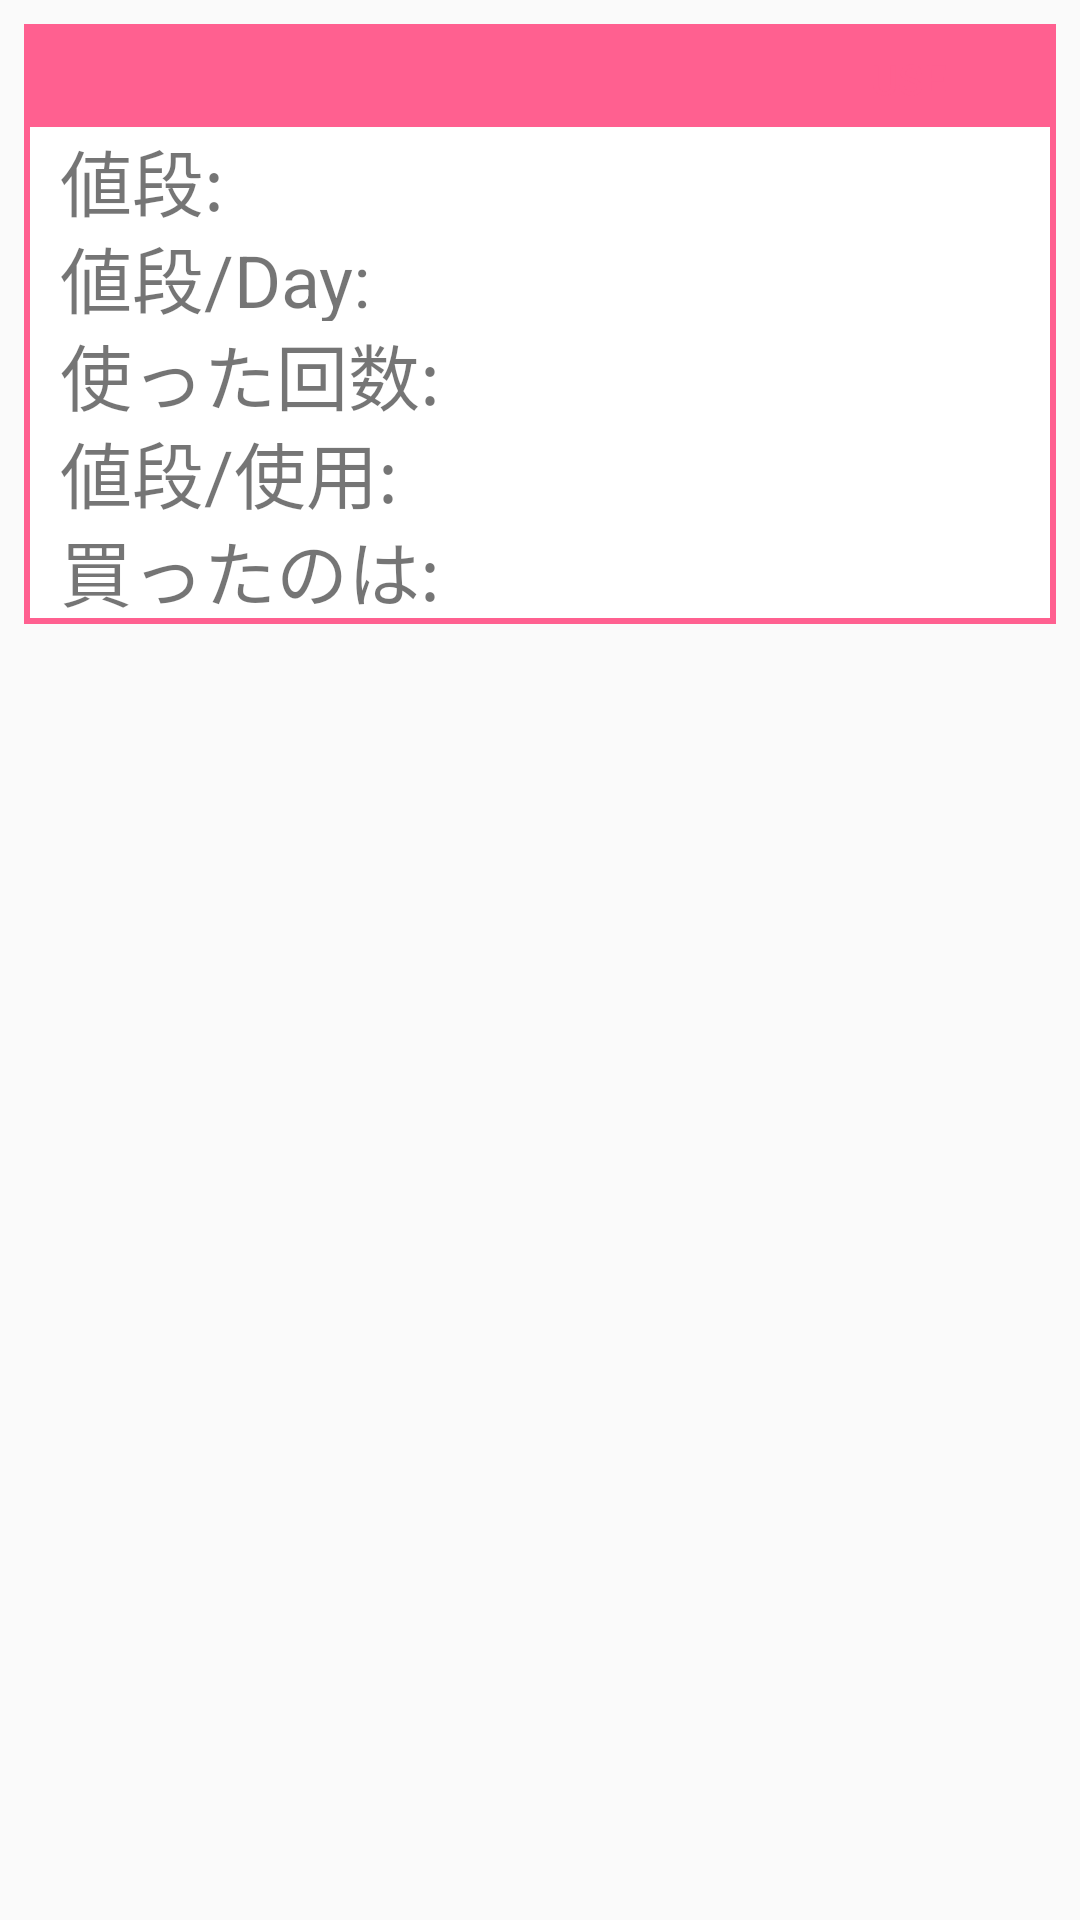

This screen was rendered from an Android layout file. Write that file and the resources it references.
<!-- AndroidManifest.xml: application theme AppTheme -->
<!-- res/layout/layout_item_memo.xml -->
<?xml version="1.0" encoding="utf-8"?>
<RelativeLayout xmlns:android="http://schemas.android.com/apk/res/android"
    xmlns:app="http://schemas.android.com/apk/res-auto"
    xmlns:tools="http://schemas.android.com/tools"
    android:layout_width="match_parent"
    android:layout_height="match_parent">


    <LinearLayout
        android:id="@+id/linearLayout"
        android:layout_width="match_parent"
        android:layout_height="200dp"
        android:layout_margin="8dp"
        android:layout_marginEnd="8dp"
        android:layout_marginStart="8dp"
        android:background="@drawable/card"
        android:orientation="vertical"
        app:layout_constraintEnd_toEndOf="parent"
        app:layout_constraintStart_toStartOf="parent"
        app:layout_constraintTop_toTopOf="parent">


        <LinearLayout
            android:layout_width="match_parent"
            android:layout_height="0dp"
            android:layout_weight="3"
            android:background="@color/colorAccent"
            android:orientation="horizontal">


            <TextView
                android:id="@+id/titleText"
                android:layout_width="0dp"
                android:layout_height="match_parent"
                android:layout_weight="2"
                android:gravity="left|center"
                android:textColor="@color/colorWhite"
                android:textSize="24sp" />

            <Button
                android:id="@+id/use"
                android:layout_width="wrap_content"
                android:layout_height="match_parent"
                android:layout_margin="3dp"
                android:background="@drawable/button_ripple"
                android:focusable="false"
                android:onClick="use"
                android:text="use"
                android:textColor="@color/colorAccent"
                android:textStyle="normal" />


        </LinearLayout>

        <LinearLayout
            android:layout_width="match_parent"
            android:layout_height="0dp"
            android:layout_weight="3"
            android:orientation="horizontal"
            android:paddingLeft="10dp"
            android:paddingRight="10dp">

            <TextView
                android:id="@+id/valueDisPlay"
                android:layout_width="0dp"
                android:layout_height="match_parent"
                android:layout_weight="1"
                android:gravity="center|left"
                android:text="値段:"
                android:textSize="24sp" />


            <TextView
                android:id="@+id/contentText"
                android:layout_width="0dp"
                android:layout_height="match_parent"
                android:layout_weight="1"
                android:gravity="left|center"
                android:textSize="24dp" />

        </LinearLayout>

        <LinearLayout
            android:layout_width="match_parent"
            android:layout_height="0dp"
            android:layout_weight="3"
            android:orientation="horizontal"
            android:paddingLeft="10dp"
            android:paddingRight="10dp">

            <TextView
                android:id="@+id/valueOfEverydayDisplay"
                android:layout_width="0dp"
                android:layout_height="match_parent"
                android:layout_gravity="center"
                android:layout_weight="1"
                android:gravity="center|left"
                android:text="値段/Day:"
                android:textSize="24sp" />

            <TextView
                android:id="@+id/valueOfEverydayText"
                android:layout_width="0dp"
                android:layout_height="match_parent"
                android:layout_gravity="center"
                android:layout_weight="1"
                android:gravity="left|center"
                android:textSize="24sp" />


        </LinearLayout>

        <LinearLayout
            android:layout_width="match_parent"
            android:layout_height="0dp"
            android:layout_weight="3"
            android:orientation="horizontal"
            android:paddingLeft="10dp"
            android:paddingRight="10dp">


            <TextView
                android:id="@+id/count"
                android:layout_width="0dp"
                android:layout_height="match_parent"
                android:layout_weight="1"
                android:gravity="center|left"
                android:text="使った回数:"
                android:textSize="24sp" />

            <TextView
                android:id="@+id/countView"
                android:layout_width="0dp"
                android:layout_height="match_parent"
                android:layout_gravity="center"
                android:layout_weight="1"
                android:textSize="24sp" />


        </LinearLayout>

        <LinearLayout
            android:layout_width="match_parent"
            android:layout_height="0dp"
            android:layout_weight="3"
            android:orientation="horizontal"
            android:paddingLeft="10dp"
            android:paddingRight="10dp">


            <TextView
                android:id="@+id/pricecount"
                android:layout_width="0dp"
                android:layout_height="match_parent"
                android:layout_gravity="center"
                android:layout_weight="1"
                android:gravity="center|left"
                android:text="値段/使用:"
                android:textSize="24sp" />

            <TextView
                android:id="@+id/pricecountView"
                android:layout_width="0dp"
                android:layout_height="match_parent"
                android:layout_gravity="center"
                android:layout_weight="1"
                android:gravity="left|center"
                android:textSize="24sp" />


        </LinearLayout>


        <LinearLayout
            android:layout_width="match_parent"
            android:layout_height="0dp"
            android:layout_weight="3"
            android:orientation="horizontal"
            android:paddingLeft="10dp"
            android:paddingRight="10dp">

            <TextView
                android:id="@+id/dateDisplay"
                android:layout_width="0dp"
                android:layout_height="match_parent"
                android:layout_weight="1"
                android:gravity="center|left"
                android:text="買ったのは:"
                android:textSize="24sp" />

            <TextView
                android:id="@+id/dateView"
                android:layout_width="0dp"
                android:layout_height="match_parent"
                android:layout_weight="1"
                android:gravity="left|center"
                android:textSize="24sp" />


        </LinearLayout>


    </LinearLayout>


</RelativeLayout>
<!-- resources referenced by this layout -->
<resources>
  <color name="colorAccent">#ff6090</color>
  <color name="colorWhite">#ffffff</color>
  <!-- drawable card (drawable) -->
  <?xml version="1.0" encoding="utf-8"?>
  <layer-list xmlns:android="http://schemas.android.com/apk/res/android">
  
      <item>
  
          <shape android:shape="rectangle">
              <padding
                  android:bottom="2dp"
                  android:left="2dp"
                  android:right="2dp"
                  android:top="2dp" />
              <solid android:color="@color/colorAccent" />
          </shape>
      </item>
  
      <item>
          <shape android:shape="rectangle">
  
              <padding
                  android:bottom="1dp"
                  />
              <solid android:color="#ffffff" />
          </shape>
      </item>
      <item>
  
          <shape android:shape="rectangle">
              <solid android:color="#ffffff" />
          </shape>
      </item>
  
  </layer-list>
  <style name="AppTheme" parent="Theme.AppCompat.Light.DarkActionBar">
          
          <item name="colorPrimary">@color/colorPrimary</item>
          <item name="colorPrimaryDark">@color/colorPrimaryDark</item>
          <item name="colorAccent">@color/colorAccent</item>
      </style>
  <color name="colorPrimary">#ec407a</color>
  <color name="colorPrimaryDark">#b4004e</color>
</resources>
